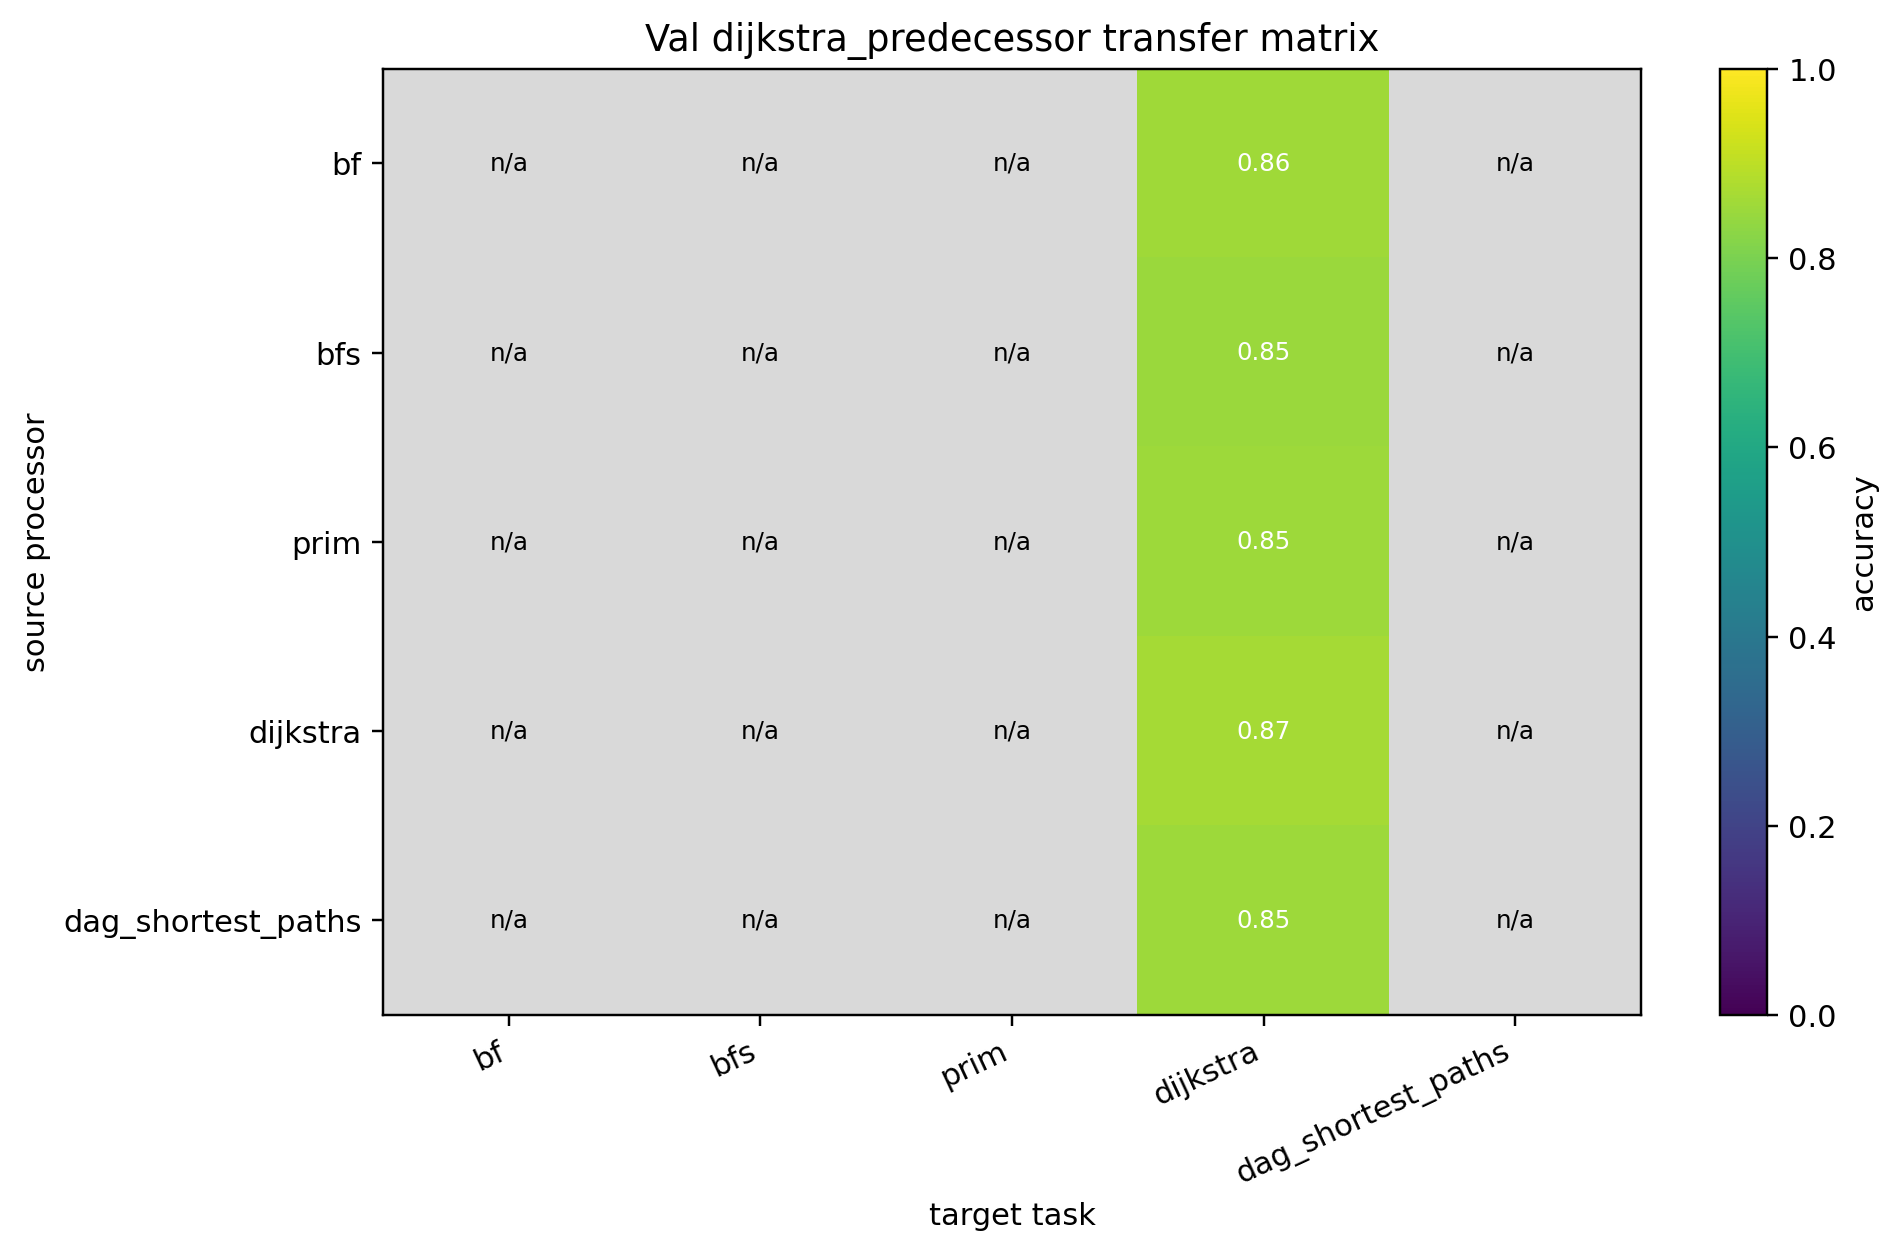

The file beside this chart, header and first rows:
source, bf, bfs, prim, dijkstra, dag_shortest_paths
bf, , , , 0.8579, 
bfs, , , , 0.8511, 
prim, , , , 0.854, 
dijkstra, , , , 0.8654, 
dag_shortest_paths, , , , 0.8535, 
